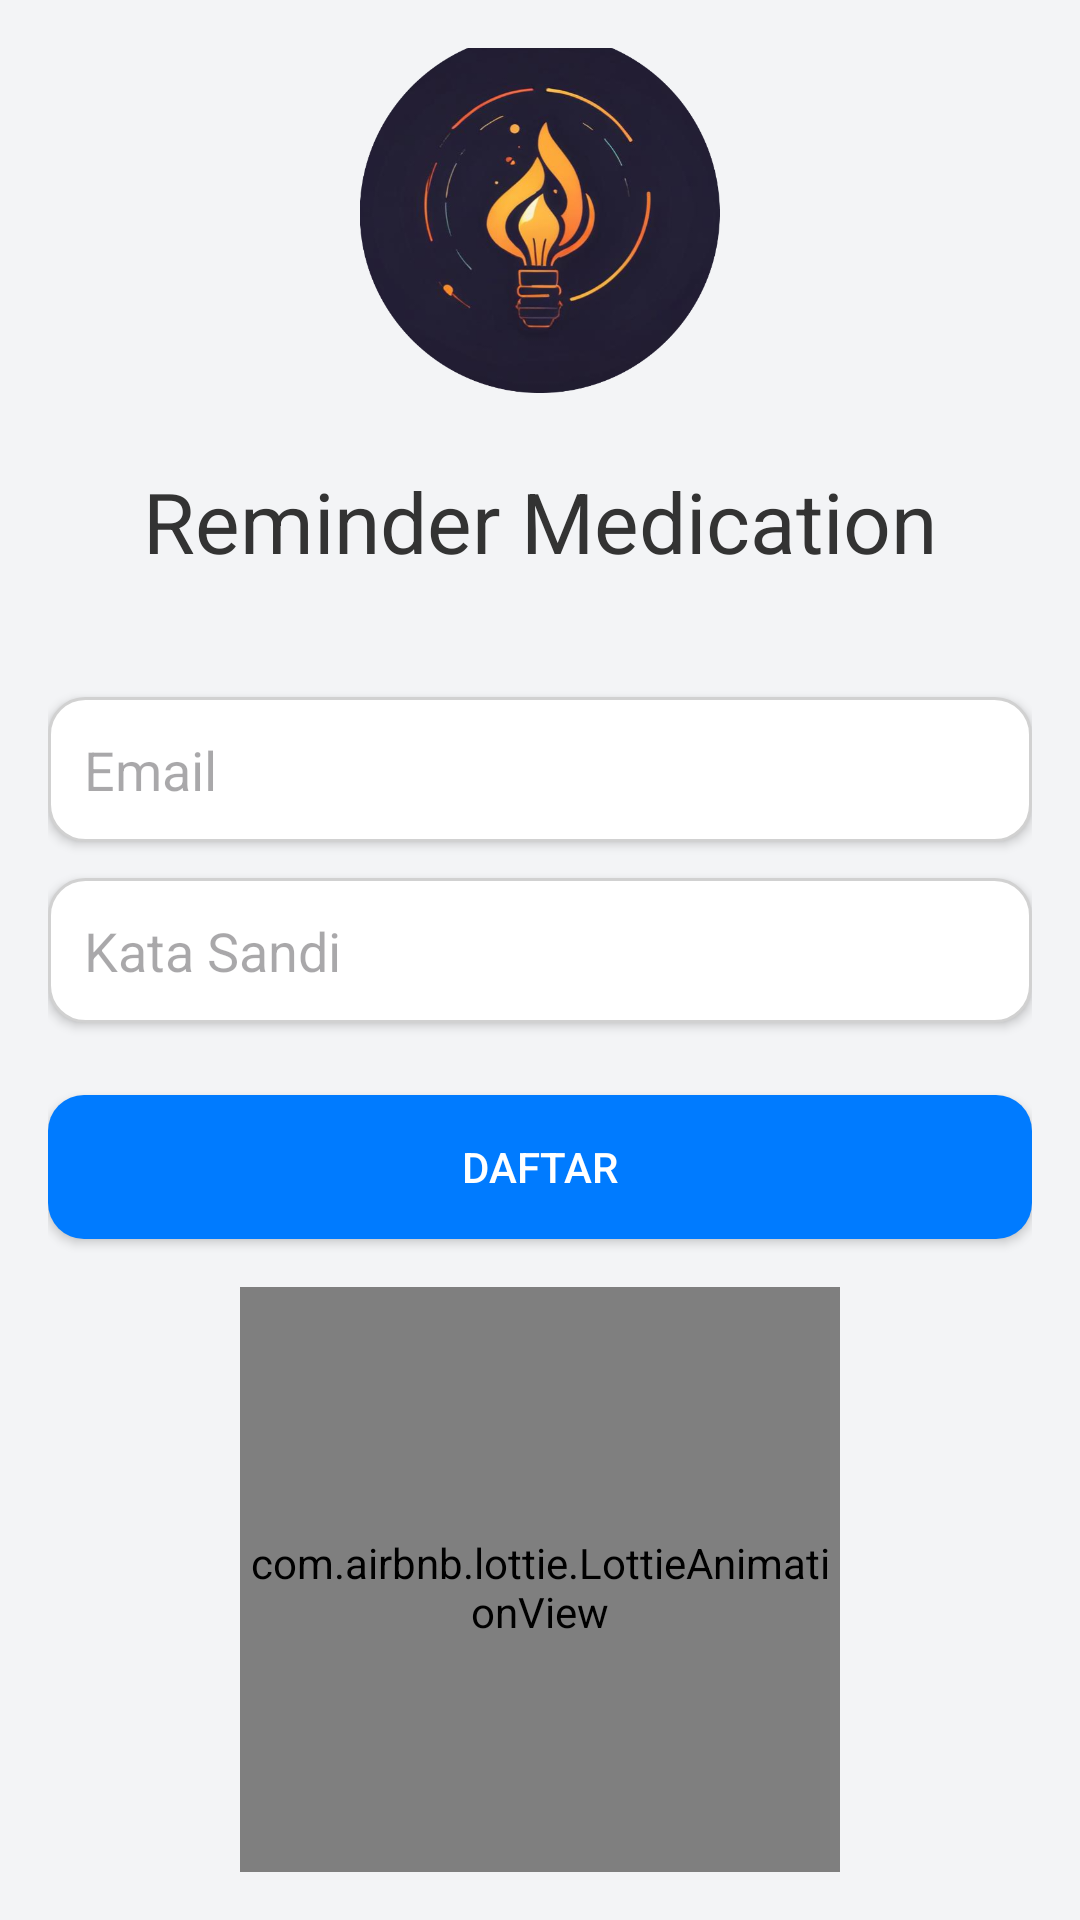

Write the Android layout XML for this screen, with the resource values it uses.
<!-- AndroidManifest.xml: application theme Theme.PROJEK_UAS -->
<!-- res/layout/activity_register.xml -->
<?xml version="1.0" encoding="utf-8"?>
<LinearLayout xmlns:android="http://schemas.android.com/apk/res/android"
    xmlns:tools="http://schemas.android.com/tools"
    xmlns:app="http://schemas.android.com/apk/res-auto"
    android:layout_width="match_parent"
    android:layout_height="match_parent"
    android:orientation="vertical"
    android:padding="16dp"
    android:gravity="center"
    android:background="#F3F4F6"
    tools:context=".Register">

    <ImageView
        android:id="@+id/logo_image"
        android:layout_width="120dp"
        android:layout_height="120dp"
        android:src="@drawable/logo"
        android:layout_gravity="center"
        android:layout_marginBottom="24dp" />

    <TextView
        android:id="@+id/app_name"
        android:layout_width="wrap_content"
        android:layout_height="wrap_content"
        android:text="Reminder Medication"
        android:textSize="28sp"
        android:textColor="#333333"
        android:layout_gravity="center"
        android:layout_marginBottom="24dp" />

    <EditText
        android:id="@+id/edit_text_email"
        android:layout_width="match_parent"
        android:layout_height="wrap_content"
        android:hint="Email"
        android:inputType="textEmailAddress"
        android:layout_marginTop="16dp"
        android:padding="12dp"
        android:background="@drawable/edittext"

        android:elevation="2dp"
        android:shadowColor="#D1D1D1" />

    <EditText
        android:id="@+id/edit_text_password"
        android:layout_width="match_parent"
        android:layout_height="wrap_content"
        android:hint="Kata Sandi"
        android:inputType="textPassword"
        android:layout_marginTop="12dp"
        android:padding="12dp"
        android:background="@drawable/edittext"

        android:elevation="2dp"
        android:shadowColor="#D1D1D1" />

    <Button
        android:id="@+id/button_register"
        android:layout_width="match_parent"
        android:layout_height="wrap_content"
        android:text="Daftar"
        android:layout_marginTop="24dp"
        android:padding="12dp"
        android:background="@drawable/button"
        android:textColor="#FFFFFF"/>
    <com.airbnb.lottie.LottieAnimationView
        android:id="@+id/lottie_animation"
        android:layout_width="200dp"
        android:layout_height="200dp"
        app:lottie_rawRes="@raw/animation"
        app:lottie_autoPlay="true"
        app:lottie_loop="true"
        android:layout_gravity="center"
        android:layout_marginTop="16dp"/>



</LinearLayout>
<!-- resources referenced by this layout -->
<resources>
  <!-- drawable button (drawable) -->
  <?xml version="1.0" encoding="utf-8"?>
  <selector xmlns:android="http://schemas.android.com/apk/res/android">
      <item android:state_pressed="true">
          <shape>
              <solid android:color="#0052cc"/>
              <corners android:radius="12dp"/>
          </shape>
      </item>
      <item>
          <shape>
              <solid android:color="#007bff"/>
              <corners android:radius="12dp"/>
          </shape>
      </item>
  </selector>
  <!-- drawable edittext (drawable) -->
  <?xml version="1.0" encoding="utf-8"?>
  <shape xmlns:android="http://schemas.android.com/apk/res/android">
      <solid android:color="#FFFFFF"/>
      <corners android:radius="12dp"/>
      <stroke android:width="1dp" android:color="#D1D1D1"/>
      <padding android:left="10dp" android:right="10dp" android:top="10dp" android:bottom="10dp"/>
  </shape>
  <!-- drawable logo: png bitmap (drawable, 196663 bytes) -->
  <style name="Theme.PROJEK_UAS" parent="Base.Theme.PROJEK_UAS" />
  <style name="Base.Theme.PROJEK_UAS" parent="Theme.Material3.DayNight.NoActionBar">
          
          
      </style>
</resources>
